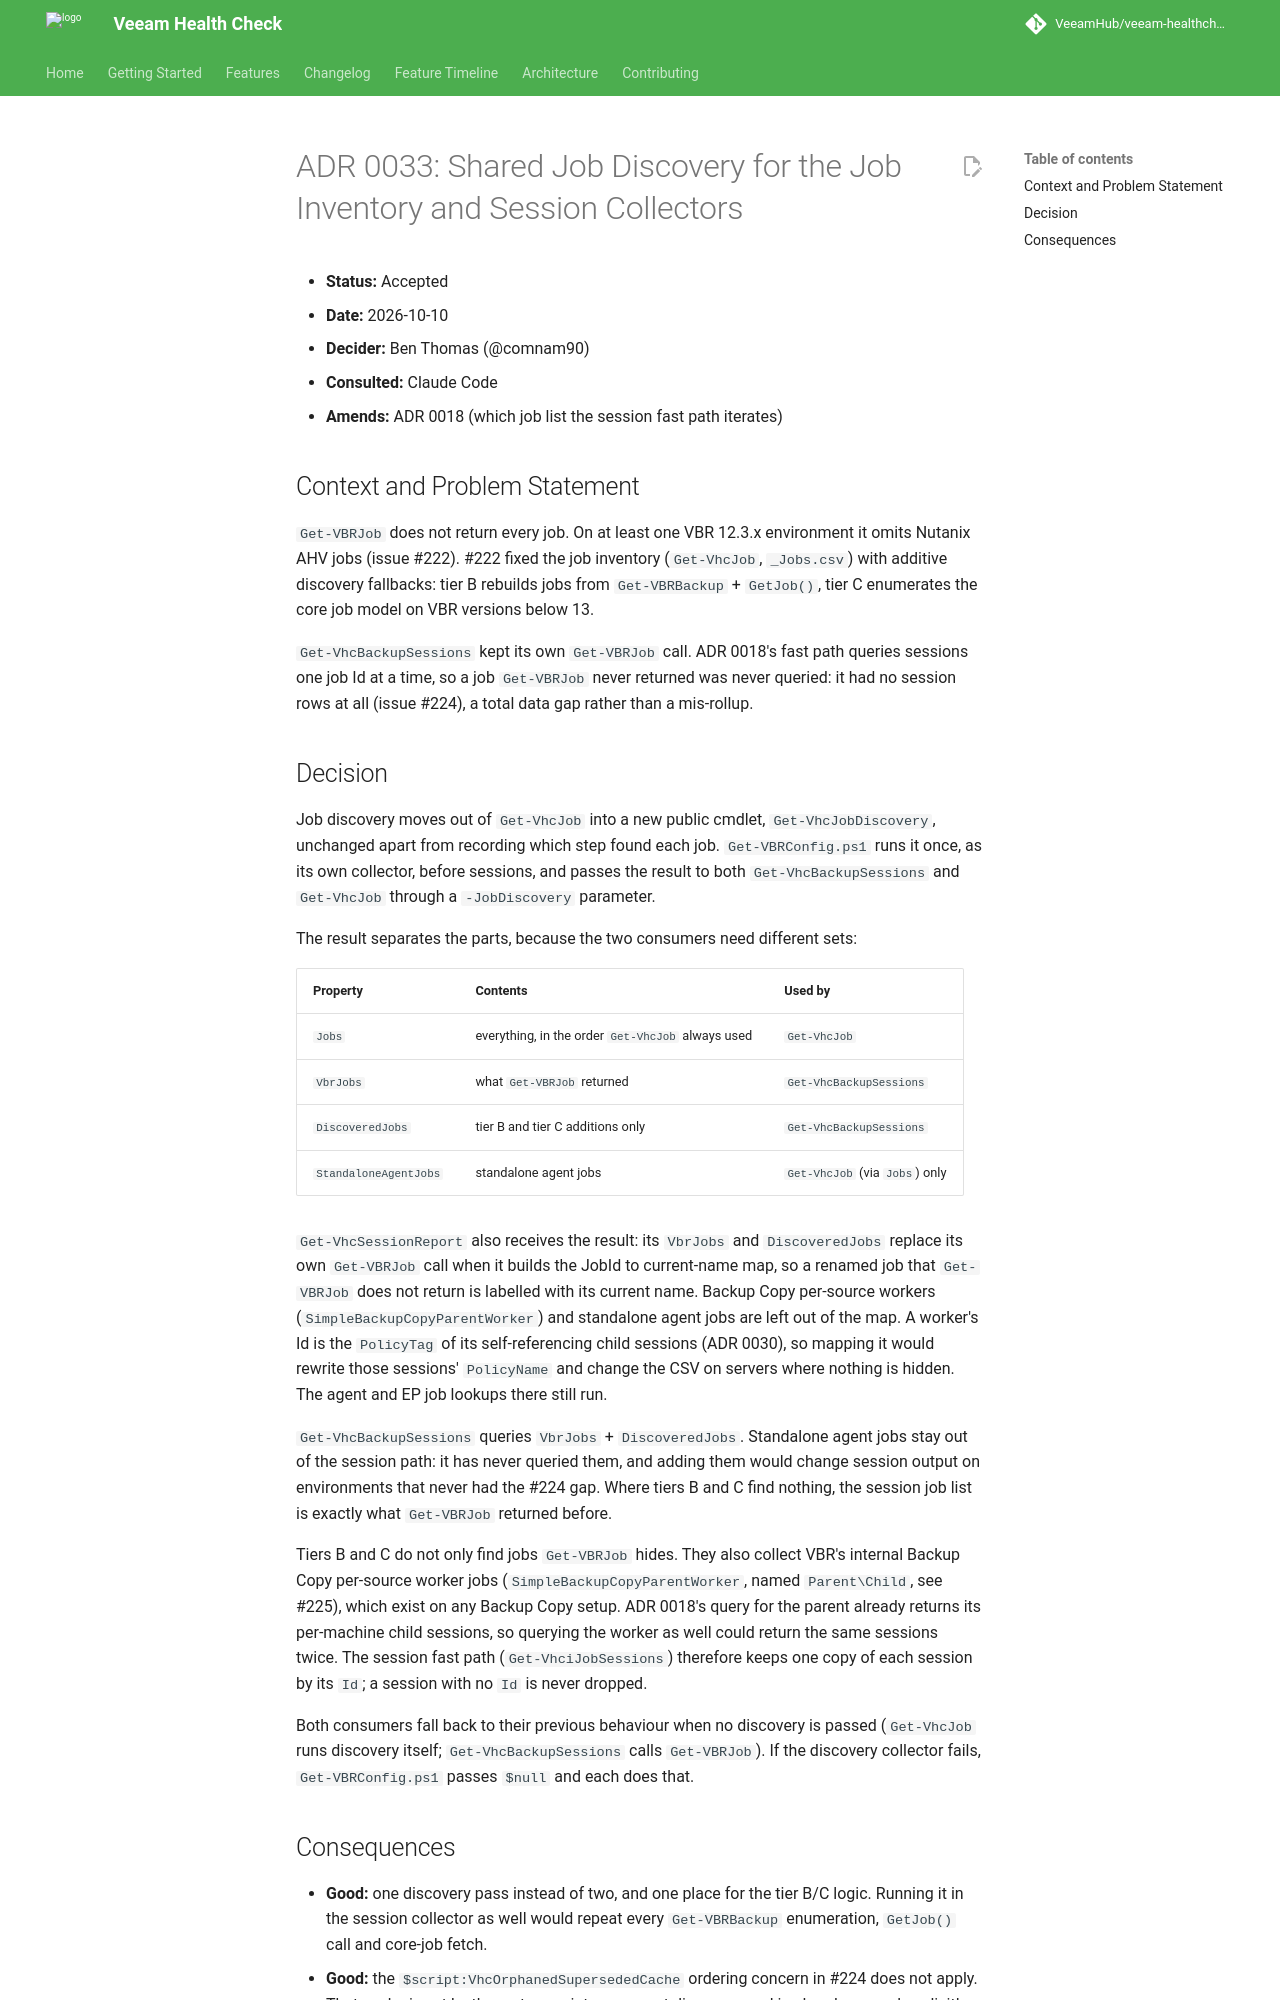

repository: VeeamHub/veeam-healthcheck · page: adr/0033-shared-job-discovery-for-inventory-and-sessions/index.html · generator: mkdocs

# ADR 0033: Shared Job Discovery for the Job Inventory and Session Collectors

* **Status:** Accepted
* **Date:** 2026-10-10
* **Decider:** Ben Thomas (@comnam90)
* **Consulted:** Claude Code
* **Amends:** ADR 0018 (which job list the session fast path iterates)

## Context and Problem Statement

`Get-VBRJob` does not return every job. On at least one VBR 12.3.x environment
it omits Nutanix AHV jobs (issue #222). #222 fixed the job inventory
(`Get-VhcJob`, `_Jobs.csv`) with additive discovery fallbacks: tier B rebuilds
jobs from `Get-VBRBackup` + `GetJob()`, tier C enumerates the core job model on
VBR versions below 13.

`Get-VhcBackupSessions` kept its own `Get-VBRJob` call. ADR 0018's fast path
queries sessions one job Id at a time, so a job `Get-VBRJob` never returned was
never queried: it had no session rows at all (issue #224), a total data gap
rather than a mis-rollup.

## Decision

Job discovery moves out of `Get-VhcJob` into a new public cmdlet,
`Get-VhcJobDiscovery`, unchanged apart from recording which step found each
job. `Get-VBRConfig.ps1` runs it once, as its own collector, before sessions,
and passes the result to both `Get-VhcBackupSessions` and `Get-VhcJob` through
a `-JobDiscovery` parameter.

The result separates the parts, because the two consumers need different sets:

| Property | Contents | Used by |
|---|---|---|
| `Jobs` | everything, in the order `Get-VhcJob` always used | `Get-VhcJob` |
| `VbrJobs` | what `Get-VBRJob` returned | `Get-VhcBackupSessions` |
| `DiscoveredJobs` | tier B and tier C additions only | `Get-VhcBackupSessions` |
| `StandaloneAgentJobs` | standalone agent jobs | `Get-VhcJob` (via `Jobs`) only |

`Get-VhcSessionReport` also receives the result: its `VbrJobs` and
`DiscoveredJobs` replace its own `Get-VBRJob` call when it builds the JobId to
current-name map, so a renamed job that `Get-VBRJob` does not return is
labelled with its current name. Backup Copy per-source workers
(`SimpleBackupCopyParentWorker`) and standalone agent jobs are left out of the
map. A worker's Id is the `PolicyTag` of its self-referencing child sessions
(ADR 0030), so mapping it would rewrite those sessions' `PolicyName` and change
the CSV on servers where nothing is hidden. The agent and EP job lookups there
still run.

`Get-VhcBackupSessions` queries `VbrJobs` + `DiscoveredJobs`. Standalone agent
jobs stay out of the session path: it has never queried them, and adding them
would change session output on environments that never had the #224 gap.
Where tiers B and C find nothing, the session job list is exactly what
`Get-VBRJob` returned before.

Tiers B and C do not only find jobs `Get-VBRJob` hides. They also collect
VBR's internal Backup Copy per-source worker jobs (`SimpleBackupCopyParentWorker`,
named `Parent\Child`, see #225), which exist on any Backup Copy setup. ADR 0018's
query for the parent already returns its per-machine child sessions, so
querying the worker as well could return the same sessions twice. The session
fast path (`Get-VhciJobSessions`) therefore keeps one copy of each session by
its `Id`; a session with no `Id` is never dropped.

Both consumers fall back to their previous behaviour when no discovery is
passed (`Get-VhcJob` runs discovery itself; `Get-VhcBackupSessions` calls
`Get-VBRJob`). If the discovery collector fails, `Get-VBRConfig.ps1` passes
`$null` and each does that.
